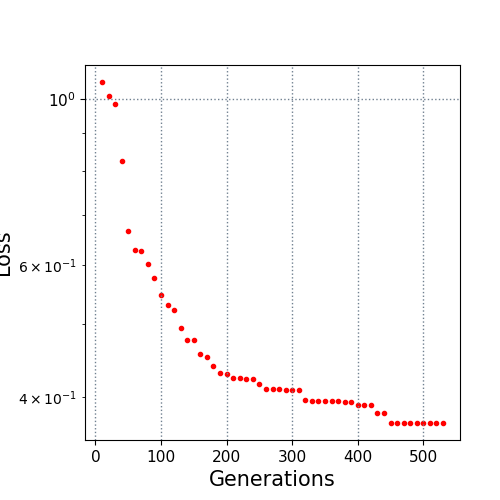

Data behind this chart, as committed beside it:
10.0, 1.052468
20.0, 1.007
30.0, 0.9848
40.0, 0.825
50.0, 0.6657
60.0, 0.6291
70.0, 0.6254
80.0, 0.6008
90.0, 0.5761
100.0, 0.5474
110.0, 0.5311
120.0, 0.5229
130.0, 0.4939
140.0, 0.4767
150.0, 0.4767
160.0, 0.456
170.0, 0.4528
180.0, 0.4399
190.0, 0.43
200.0, 0.4294
210.0, 0.4244
220.0, 0.4236
230.0, 0.4231
240.0, 0.4231
250.0, 0.4161
260.0, 0.4104
270.0, 0.4098
280.0, 0.4098
290.0, 0.408
300.0, 0.408
310.0, 0.408
320.0, 0.3966
330.0, 0.3945
340.0, 0.3945
350.0, 0.3945
360.0, 0.3945
370.0, 0.3945
380.0, 0.3941
390.0, 0.3941
400.0, 0.39
410.0, 0.3897
420.0, 0.3897
430.0, 0.3801
440.0, 0.3801
450.0, 0.3692
460.0, 0.3692
470.0, 0.3692
480.0, 0.3692
490.0, 0.3692
500.0, 0.3692
510.0, 0.3692
520.0, 0.3692
530.0, 0.3692
